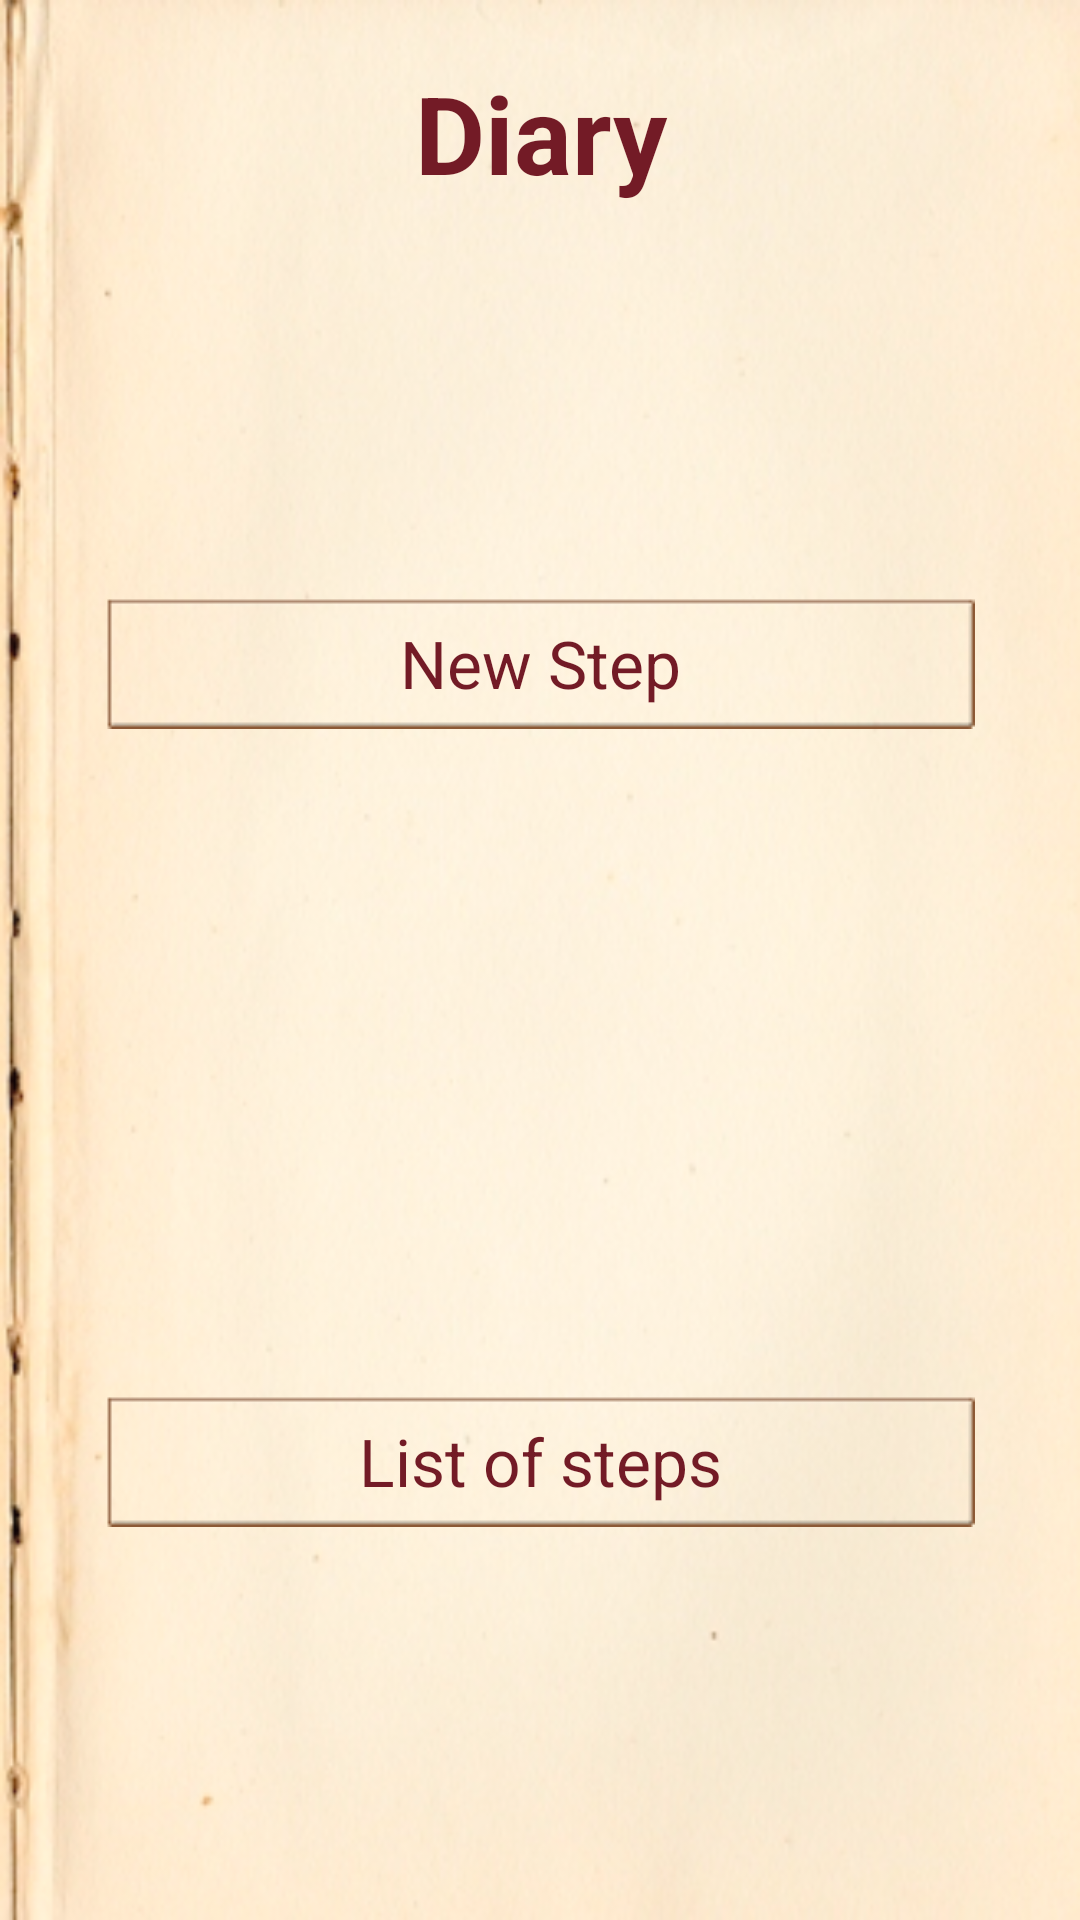

This screen was rendered from an Android layout file. Write that file and the resources it references.
<!-- AndroidManifest.xml: application theme android:Theme.NoTitleBar -->
<!-- res/layout/layout_compostelle_activity.xml -->
<?xml version="1.0" encoding="utf-8"?>
<LinearLayout xmlns:android="http://schemas.android.com/apk/res/android"
    style="@style/LayoutActivity"> 
    <TextView
        android:id="@+id/tvTitreCompostelleActivity"
        android:text="@string/TitreCompostelle"
        style="@style/TitreActivity"></TextView>
    
     <TableLayout
         android:layout_width="match_parent"
         android:layout_height="match_parent"
         android:layout_margin="10dp" >

         <TableRow
             android:layout_width="wrap_content"
             android:layout_height="wrap_content"
         	 android:gravity="center"
		        android:layout_weight="1" >
                 <Button
			        android:id="@+id/bCompostelleNewStep"
			        android:text="@string/TitreCompostelleNewStep"
			        style="@style/LinkSousActivity"/>"
         </TableRow>
         <TableRow
             android:layout_width="wrap_content"
             android:layout_height="wrap_content" 
         	 android:gravity="center"
		     android:layout_weight="1">
		    <Button
		        android:id="@+id/bCompostelleListStep"
		        android:text="@string/TitreCompostelleListStep"
			    style="@style/LinkSousActivity" />
         </TableRow>
     </TableLayout>
</LinearLayout>
<!-- resources referenced by this layout -->
<resources>
  <string name="TitreCompostelle">Diary</string>
  <string name="TitreCompostelleListStep">List of steps</string>
  <string name="TitreCompostelleNewStep">New Step</string>
  <style name="LayoutActivity">
          <item name="android:layout_width">match_parent</item>
          <item name="android:layout_height">match_parent</item>
          <item name="android:paddingLeft">20dp</item>
          <item name="android:background">@drawable/papier</item>
          <item name="android:orientation">vertical</item>
          <item name="android:paddingRight">20dp</item>
          <item name="android:paddingTop">10dp</item>
          <item name="android:paddingBottom">10dp</item>
      </style>
  <style name="LinkSousActivity" parent="TexteSimple">
          <item name="android:background">@drawable/button_custom</item>         
          <item name="android:textColor">@color/Marron</item>
          <item name="android:layout_margin">5dp</item>
          <item name="android:textSize">22dp</item>
          <item name="android:layout_weight">1</item>
      </style>
  <style name="TitreActivity">
          <item name="android:gravity">center</item>
          <item name="android:textStyle">bold</item>
          <item name="android:textSize">36dp</item>
          <item name="android:textColor">@color/Marron</item>
          <item name="android:layout_width">match_parent</item>
          <item name="android:layout_height">wrap_content</item>
          <item name="android:layout_margin">10dp</item>
      </style>
  <!-- drawable papier: jpg bitmap (drawable-hdpi, 96284 bytes) -->
  <style name="TexteSimple">
          <item name="android:layout_width">wrap_content</item>
          <item name="android:layout_height">wrap_content</item>
          <item name="android:background">@android:color/transparent</item>
          <item name="android:textColor">@color/Marron</item>
          <item name="android:textSize">24dp</item>
      </style>
  <!-- drawable button_custom (drawable) -->
  <?xml version="1.0" encoding="utf-8"?>
  <selector xmlns:android="http://schemas.android.com/apk/res/android" >
      <item
          android:state_pressed="true"
          android:drawable="@drawable/button_pressed" />
      
       
       <item
          android:state_enabled="true"
          android:drawable="@drawable/button" />
  
  
  </selector>
  <color name="Marron">#731B26</color>
</resources>
